60-way image classification set "final" from GitHub (sam-atil/Pokemon_ShinyHunter); label vocabulary: Abra, Abra shiny, Bellsprout, Bellsprout shiny, Caterpie, Caterpie shiny, Clefairy, Clefairy shiny, Ditto, Ditto shiny, Drowzee, Drowzee shiny, Ekans, Ekans shiny, Geodude, Geodude shiny, Growlithe, Growlithe shiny, Hoothoot, Hoothoot shiny, Hoppip, Hoppip shiny, Kakuna, Kakuna shiny, Ledyba, Ledyba shiny, Mareep, Mareep shiny, Meowth, Meowth shiny, Metapod, Metapod shiny, Nidoran female, Nidoran female shiny, Nidoran male, Nidoran male shiny, Pidgey, Pidgey shiny, Pikachu, Pikachu shiny, Rattata, Rattata shiny, Sentret, Sentret shiny, Spearow, Spearow shiny, Spinarak, Spinarak shiny, Stantler, Stantler shiny, Vulpix, Vulpix shiny, Weedle, Weedle shiny, Wooper, Wooper shiny, Yanma, Yanma shiny, Zubat, Zubat shiny.

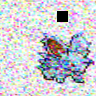
Label: Nidoran male shiny

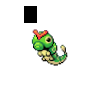
Label: Caterpie

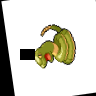
Label: Ekans shiny

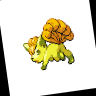
Label: Vulpix shiny

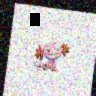
Label: Wooper shiny

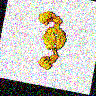
Label: Geodude shiny
